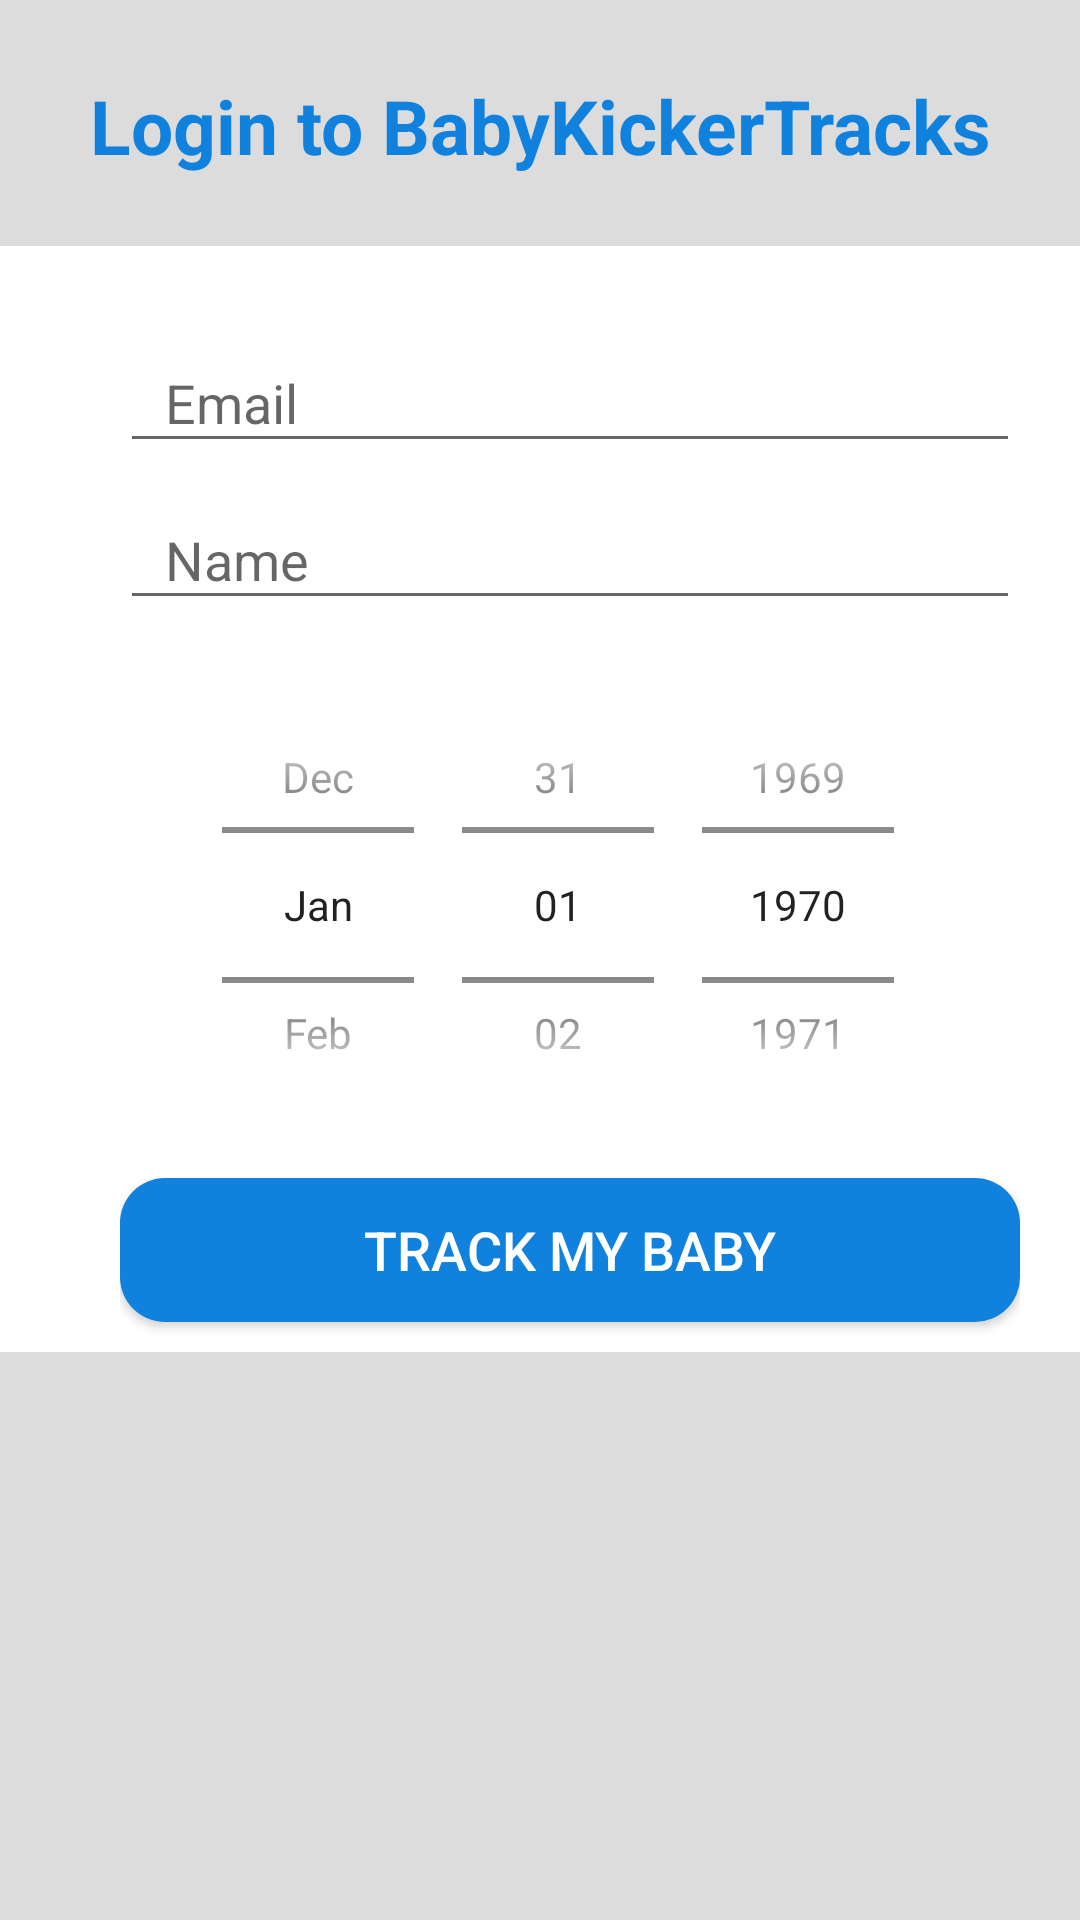

Layout XML and referenced resources for this Android screen:
<!-- AndroidManifest.xml: application theme AppTheme -->
<!-- res/layout/layout_login_activity.xml -->
<?xml version="1.0" encoding="utf-8"?>
<LinearLayout xmlns:android="http://schemas.android.com/apk/res/android"
    android:layout_width="match_parent"
    xmlns:app="http://schemas.android.com/apk/res-auto"

    android:background="#DCDCDC	"
    android:layout_height="match_parent"
    android:orientation="vertical">

    <TextView
        android:layout_width="match_parent"
        android:layout_height="80dp"

        android:layout_marginTop="2dp"
        android:background="@color/lighgrey"
        android:gravity="center"
        android:src="@drawable/babytracks"
        android:text="Login to BabyKickerTracks"
        android:textColor="@color/blue"
        android:textSize="25sp"
        android:textStyle="bold" />



    <LinearLayout
        android:layout_width="match_parent"
        android:layout_height="wrap_content"
        android:orientation="vertical"
        android:layout_gravity="center"
        android:paddingLeft="40dp"
        android:background="#FFFFFF	"
        android:paddingRight="20dp"
        android:paddingTop="20dp">


        <android.support.design.widget.TextInputLayout
            android:id="@+id/input_layout_email"
            android:layout_width="match_parent"
            android:layout_height="wrap_content">

            <EditText
                android:id="@+id/input_email"
                android:layout_width="match_parent"
                android:layout_height="wrap_content"
                android:hint="Email"
                android:inputType="textEmailAddress"
                android:paddingLeft="15dp" />
        </android.support.design.widget.TextInputLayout>

        <android.support.design.widget.TextInputLayout
            android:id="@+id/input_layout_password"
            android:layout_width="match_parent"
            android:layout_height="wrap_content">

            <EditText
                android:id="@+id/input_password"
                android:layout_width="match_parent"
                android:layout_height="wrap_content"
                android:hint="Name"
                android:paddingLeft="15dp"
                android:inputType="text"
                 />
        </android.support.design.widget.TextInputLayout>

        <android.support.design.widget.TextInputLayout
            android:id="@+id/input_layout_datepicker"
            android:layout_width="match_parent"
            android:layout_height="176dp">

            <DatePicker
                android:id="@+id/dpDate"
                android:layout_width="wrap_content"
                android:layout_height="160dp"
                android:layout_gravity="center"
                android:layout_marginTop="15dp"

                android:calendarViewShown="false"
                android:datePickerMode="spinner" />
        </android.support.design.widget.TextInputLayout>

        <Button
            android:id="@+id/btn_signup"
            android:layout_width="fill_parent"
            android:layout_height="wrap_content"
            android:layout_marginBottom="10dp"

            android:layout_marginTop="10dp"
            android:background="@drawable/buttondesign"
            android:text="Track my baby"
            android:textAlignment="center"
            android:textColor="@android:color/white"
            android:textSize="18sp" />


    </LinearLayout>


</LinearLayout>
<!-- resources referenced by this layout -->
<resources>
  <color name="blue">#1082DE</color>
  <color name="lighgrey">#DCDCDC</color>
  <!-- drawable babytracks: png bitmap (drawable, 14367 bytes) -->
  <!-- drawable buttondesign (drawable) -->
  <?xml version="1.0" encoding="utf-8"?>
  <shape xmlns:android="http://schemas.android.com/apk/res/android"
      android:shape="rectangle" android:padding="10dp">
      
      <solid android:color="#1082DE  	"/>
      <corners android:radius="15dp"/>
  </shape>
  <style name="AppTheme" parent="Theme.AppCompat.Light.DarkActionBar">
          
          <item name="colorPrimary">@color/colorPrimary</item>
          <item name="colorPrimaryDark">@color/colorPrimaryDark</item>
          <item name="colorAccent">@color/colorAccent</item>
  
  
          <item name="windowNoTitle">true</item>
          <item name="windowActionBar">false</item>
  
      </style>
  <color name="colorPrimary">#116B98</color>
  <color name="colorPrimaryDark">#303F9F</color>
  <color name="colorAccent">#FF4081</color>
</resources>
